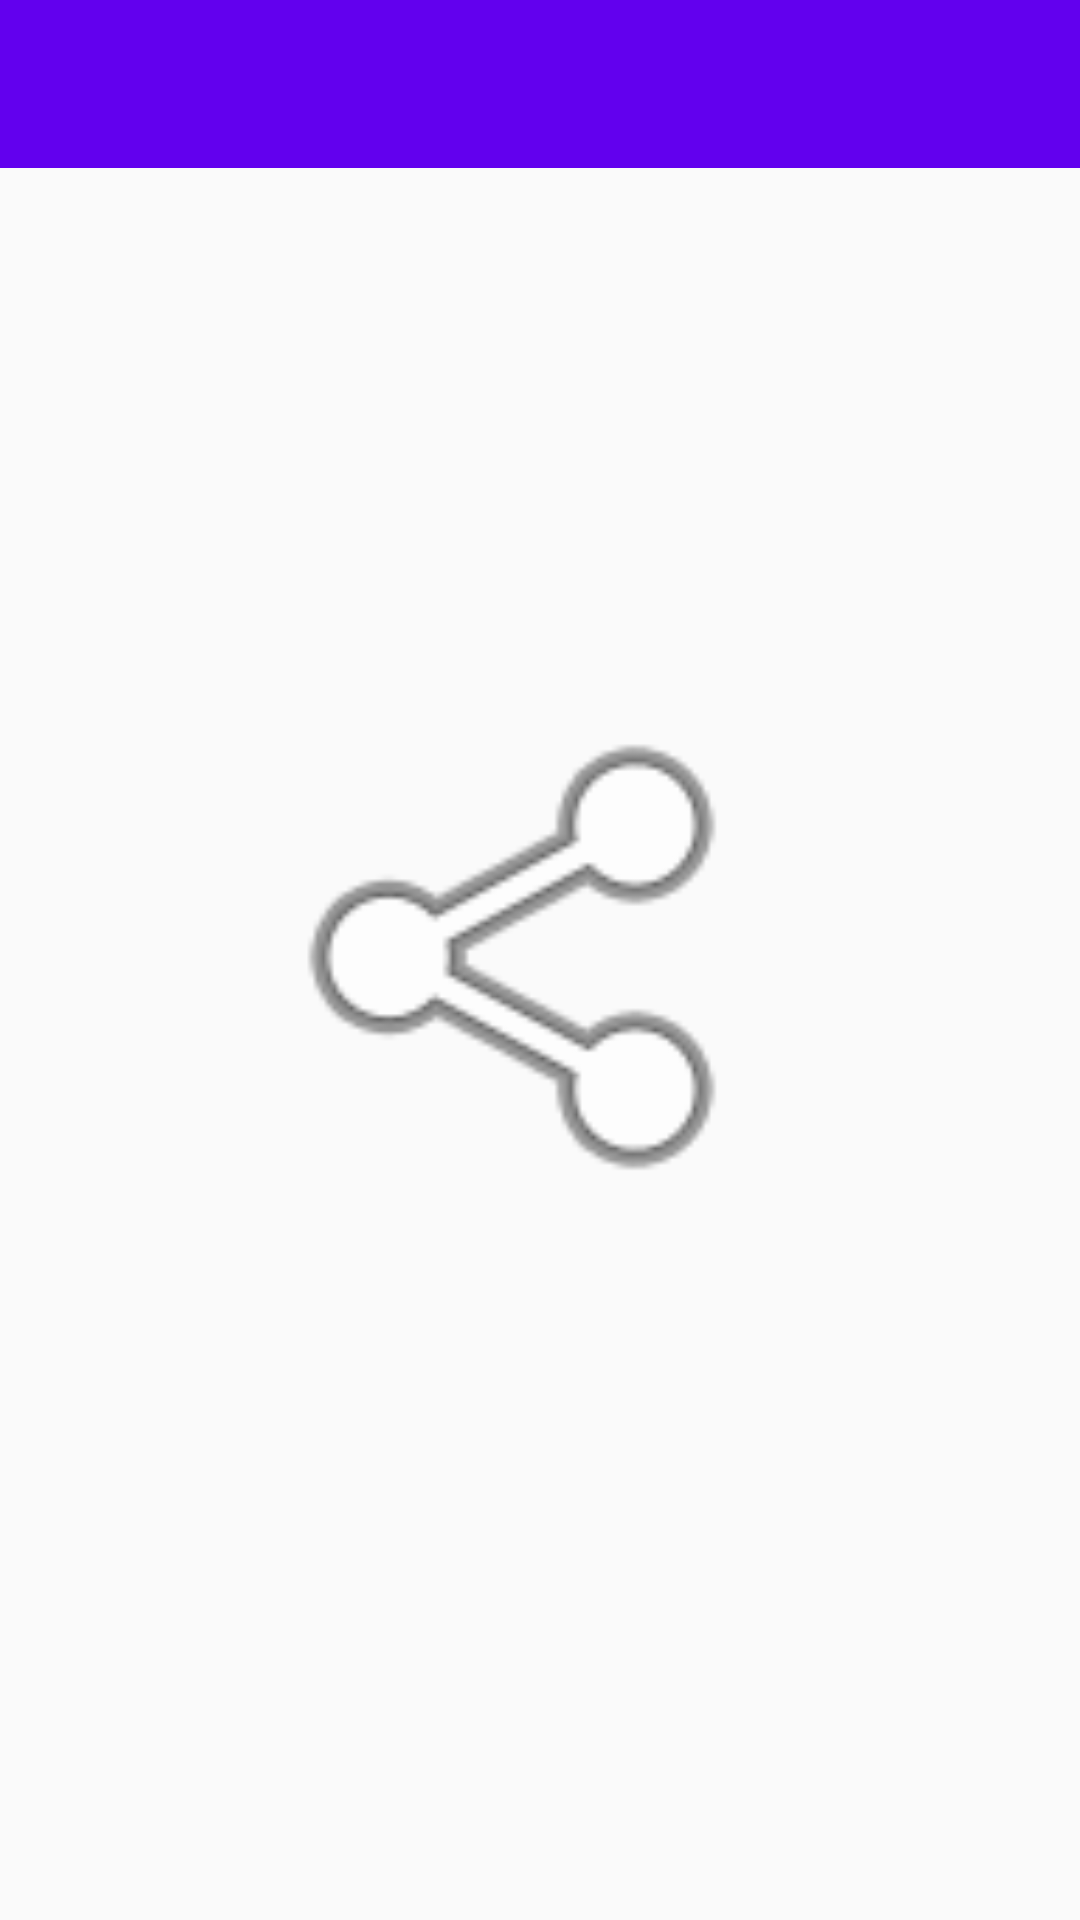

The Android layout XML behind this screen, and the referenced resources:
<!-- AndroidManifest.xml: activity theme AppTheme -->
<!-- res/layout/activity_share.xml -->
<?xml version="1.0" encoding="utf-8"?>
<RelativeLayout xmlns:android="http://schemas.android.com/apk/res/android"
    xmlns:app="http://schemas.android.com/apk/res-auto"
    xmlns:tools="http://schemas.android.com/tools"
    android:layout_width="match_parent"
    android:layout_height="match_parent"
    tools:context=".ShareActivity">

    <android.support.design.widget.AppBarLayout
        android:id="@+id/appbar_layout"
        android:layout_width="match_parent"
        android:layout_height="wrap_content"
        android:theme="@style/MyMaterialTheme.AppBarOverlay">

        <android.support.v7.widget.Toolbar
            android:id="@+id/toolbar"
            android:layout_width="match_parent"
            android:layout_height="?attr/actionBarSize"
            android:background="?attr/colorPrimary"
            app:popupTheme="@style/MyMaterialTheme.PopupOverlay" />

    </android.support.design.widget.AppBarLayout>

    <ImageView
        android:layout_width="180dp"
        android:layout_height="180dp"
        android:src="@android:drawable/ic_menu_share"
        android:layout_centerInParent="true"/>


</RelativeLayout>
<!-- resources referenced by this layout -->
<resources>
  <style name="MyMaterialTheme.AppBarOverlay" parent="ThemeOverlay.AppCompat.Dark.ActionBar" />
  <style name="MyMaterialTheme.PopupOverlay" parent="ThemeOverlay.AppCompat.Light" />
  <style name="AppTheme" parent="Theme.AppCompat.Light.NoActionBar">
          
          <item name="colorPrimary">@color/colorPrimary</item>
          <item name="colorPrimaryDark">@color/colorPrimaryDark</item>
          <item name="colorAccent">@color/colorAccent</item>
      </style>
  <!-- not gathered from this repository: default colours our renderer supplied (Android Studio template values) -->
  <color name="colorPrimary">#FF6200EE</color>
  <color name="colorPrimaryDark">#FF3700B3</color>
  <color name="colorAccent">#FF03DAC5</color>
</resources>
